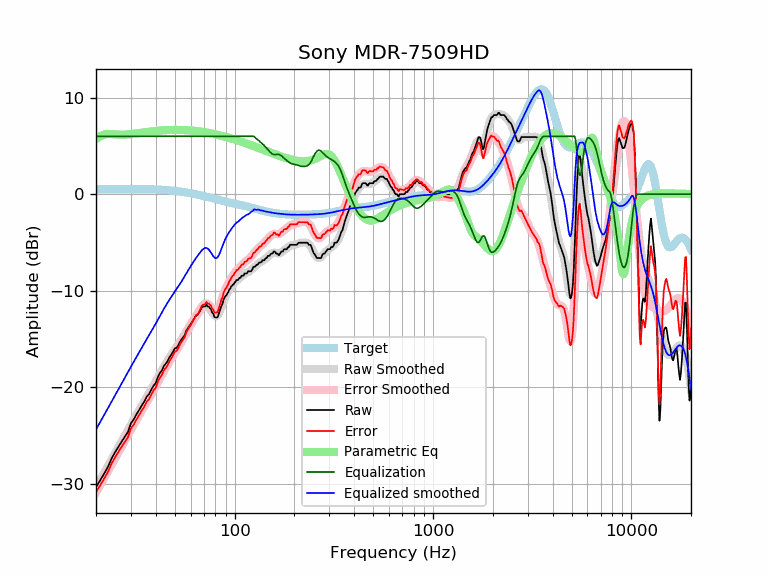

Values plotted in this chart, from the file beside it:
frequency, raw, error, smoothed, error_smoothed, equalization, parametric_eq, equalized_raw, equalized_smoothed, target
20, -30.32, -30.84, -30.38, -30.90, 6.00, 5.72, -24.32, -24.38, 0.52
21, -29.63, -30.15, -29.60, -30.13, 6.00, 6.01, -23.63, -23.60, 0.52
22, -28.93, -29.46, -28.86, -29.39, 6.00, 6.18, -22.93, -22.86, 0.52
23, -28.22, -28.75, -28.15, -28.67, 6.00, 6.24, -22.22, -22.15, 0.53
24, -27.35, -27.88, -27.46, -27.99, 6.00, 6.23, -21.35, -21.46, 0.53
25, -26.70, -27.23, -26.80, -27.33, 6.00, 6.20, -20.70, -20.80, 0.53
26, -26.13, -26.66, -26.17, -26.70, 6.00, 6.17, -20.13, -20.17, 0.53
27, -25.59, -26.12, -25.57, -26.10, 6.00, 6.17, -19.59, -19.57, 0.53
28, -25.09, -25.62, -24.98, -25.52, 6.00, 6.18, -19.09, -18.98, 0.53
29, -24.62, -25.15, -24.42, -24.95, 6.00, 6.20, -18.62, -18.42, 0.53
30, -23.73, -24.26, -23.88, -24.41, 6.00, 6.23, -17.73, -17.88, 0.53
31, -23.32, -23.85, -23.35, -23.88, 6.00, 6.26, -17.32, -17.35, 0.53
32, -22.79, -23.32, -22.85, -23.38, 6.00, 6.30, -16.79, -16.85, 0.53
33, -22.36, -22.89, -22.37, -22.90, 6.00, 6.34, -16.36, -16.37, 0.53
34, -21.88, -22.41, -21.91, -22.44, 6.00, 6.37, -15.88, -15.91, 0.53
35, -21.49, -22.02, -21.47, -22.00, 6.00, 6.41, -15.49, -15.47, 0.52
36, -20.98, -21.50, -21.05, -21.56, 6.00, 6.44, -14.98, -15.05, 0.52
37, -20.71, -21.23, -20.63, -21.14, 6.00, 6.47, -14.71, -14.63, 0.51
38, -20.24, -20.75, -20.22, -20.73, 6.00, 6.50, -14.24, -14.22, 0.51
39, -19.83, -20.33, -19.81, -20.31, 6.00, 6.53, -13.83, -13.81, 0.50
40, -19.57, -20.07, -19.40, -19.90, 6.00, 6.55, -13.57, -13.40, 0.49
41, -18.92, -19.41, -19.00, -19.49, 6.00, 6.57, -12.92, -13.00, 0.48
42, -18.52, -19.00, -18.61, -19.09, 6.00, 6.59, -12.52, -12.61, 0.47
43, -18.24, -18.70, -18.23, -18.69, 6.00, 6.61, -12.24, -12.23, 0.46
44, -17.78, -18.23, -17.87, -18.32, 6.00, 6.62, -11.78, -11.87, 0.45
45, -17.55, -17.99, -17.52, -17.96, 6.00, 6.63, -11.55, -11.52, 0.44
46, -17.26, -17.68, -17.20, -17.62, 6.00, 6.64, -11.26, -11.20, 0.42
47, -16.87, -17.28, -16.89, -17.30, 6.00, 6.65, -10.87, -10.89, 0.40
48, -16.60, -16.99, -16.61, -16.99, 6.00, 6.66, -10.60, -10.61, 0.39
49, -16.28, -16.65, -16.33, -16.70, 6.00, 6.66, -10.28, -10.33, 0.37
50, -15.96, -16.31, -16.07, -16.42, 6.00, 6.66, -9.96, -10.07, 0.35
51, -15.91, -16.24, -15.81, -16.14, 6.00, 6.66, -9.91, -9.81, 0.33
52, -15.63, -15.94, -15.56, -15.86, 6.00, 6.66, -9.63, -9.56, 0.30
53, -15.27, -15.55, -15.30, -15.58, 6.00, 6.66, -9.27, -9.30, 0.28
54, -15.04, -15.30, -15.03, -15.29, 6.00, 6.65, -9.04, -9.03, 0.26
55, -14.82, -15.05, -14.77, -15.00, 6.00, 6.65, -8.82, -8.77, 0.23
56, -14.59, -14.80, -14.49, -14.70, 6.00, 6.64, -8.59, -8.49, 0.21
57, -14.13, -14.31, -14.22, -14.40, 6.00, 6.63, -8.13, -8.22, 0.18
58, -13.91, -14.06, -13.96, -14.11, 6.00, 6.62, -7.91, -7.96, 0.15
59, -13.68, -13.81, -13.70, -13.83, 6.00, 6.61, -7.68, -7.70, 0.12
60, -13.46, -13.56, -13.46, -13.55, 6.00, 6.60, -7.46, -7.46, 0.10
61, -13.22, -13.29, -13.22, -13.29, 6.00, 6.59, -7.22, -7.22, 0.07
62, -12.99, -13.03, -13.00, -13.04, 6.00, 6.57, -6.99, -7.00, 0.04
63, -12.77, -12.78, -12.79, -12.80, 6.00, 6.56, -6.77, -6.79, 0.01
64, -12.54, -12.52, -12.58, -12.57, 6.00, 6.54, -6.54, -6.58, -0.02
65, -12.49, -12.44, -12.38, -12.34, 6.00, 6.53, -6.49, -6.38, -0.05
66, -12.31, -12.23, -12.19, -12.12, 6.00, 6.51, -6.31, -6.19, -0.08
67, -12.08, -11.97, -12.02, -11.91, 6.00, 6.49, -6.08, -6.02, -0.11
68, -11.76, -11.63, -11.85, -11.72, 6.00, 6.47, -5.76, -5.85, -0.14
69, -11.63, -11.47, -11.72, -11.55, 6.00, 6.45, -5.63, -5.72, -0.17
70, -11.63, -11.44, -11.62, -11.43, 6.00, 6.43, -5.63, -5.62, -0.20
71, -11.63, -11.41, -11.57, -11.34, 6.00, 6.41, -5.63, -5.57, -0.23
72, -11.41, -11.16, -11.57, -11.31, 6.00, 6.39, -5.41, -5.57, -0.26
73, -11.63, -11.35, -11.62, -11.34, 6.00, 6.37, -5.63, -5.62, -0.29
74, -11.63, -11.32, -11.73, -11.42, 6.00, 6.35, -5.63, -5.73, -0.31
75, -11.80, -11.46, -11.88, -11.54, 6.00, 6.32, -5.80, -5.88, -0.34
76, -11.92, -11.55, -12.06, -11.69, 6.00, 6.30, -5.92, -6.06, -0.37
77, -12.26, -11.86, -12.25, -11.85, 6.00, 6.28, -6.26, -6.25, -0.40
78, -12.37, -11.94, -12.42, -11.99, 6.00, 6.25, -6.37, -6.42, -0.43
79, -12.71, -12.25, -12.55, -12.09, 6.00, 6.23, -6.71, -6.55, -0.46
... 553 more rows
